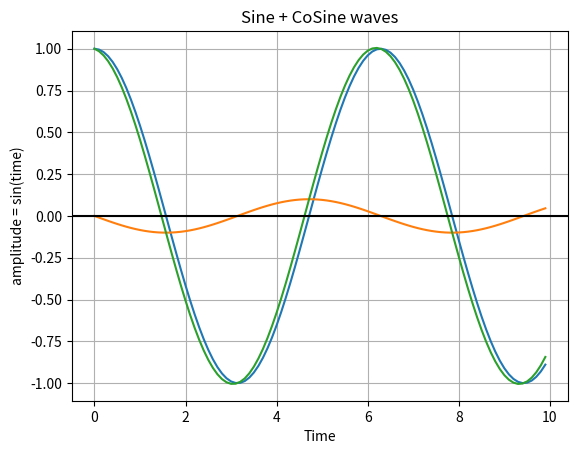
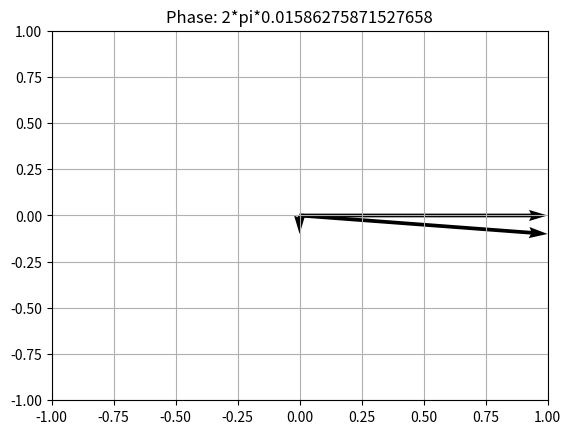

These charts were generated, in order, by the following Python code:

from numpy.linalg import norm
from numpy import (array, dot, arccos, clip)
import matplotlib.pyplot as plt
import numpy as np

import matplotlib.pyplot as plot


A = 1
B = -0.1

# get angle


u = array([0, 0, 1, 0])
v = array([0, 0, A, B])
c = dot(u, v)/norm(u)/norm(v)  # -> cosine of the angle
angle = arccos(clip(c, -1, 1))  # if you really want the angle
print(angle/(2*np.pi))

# Get x values of the sine wave

time = np.arange(0, 10, 0.1)


# sin_amplitude of the sine wave is sine of a variable like time

sin_amplitude = np.sin(time)*B
cos_amplitude = np.cos(time)*A
sum_amplitude = np.cos(time)*A + np.sin(time)*B


# Plot a sine wave using time and sin_amplitude obtained for the sine wave
plot.plot(time, cos_amplitude)
plot.plot(time, sin_amplitude)

plot.plot(time, sum_amplitude)
# Give a title for the sine wave plot

plot.title('Sine + CoSine waves')


# Give x axis label for the sine wave plot

plot.xlabel('Time')


# Give y axis label for the sine wave plot

plot.ylabel('amplitude = sin(time)')


plot.grid(True, which='both')


plot.axhline(y=0, color='k')

plot.show()


# Display the sine wave

plot.show()


soa = np.array([[0, 0, A, 0], [0, 0, 0, B], [0, 0, A, B]])
X, Y, U, V = zip(*soa)
plt.figure()
ax = plt.gca()
ax.quiver(X, Y, U, V, angles='xy', scale_units='xy', scale=1)
ax.set_xlim([-1, 1])
ax.set_ylim([-1, 1])
plt.grid(True, which='both')
plt.title('Phase: 2*pi*'+str(angle/(2*np.pi)))
plt.draw()
plt.show()
